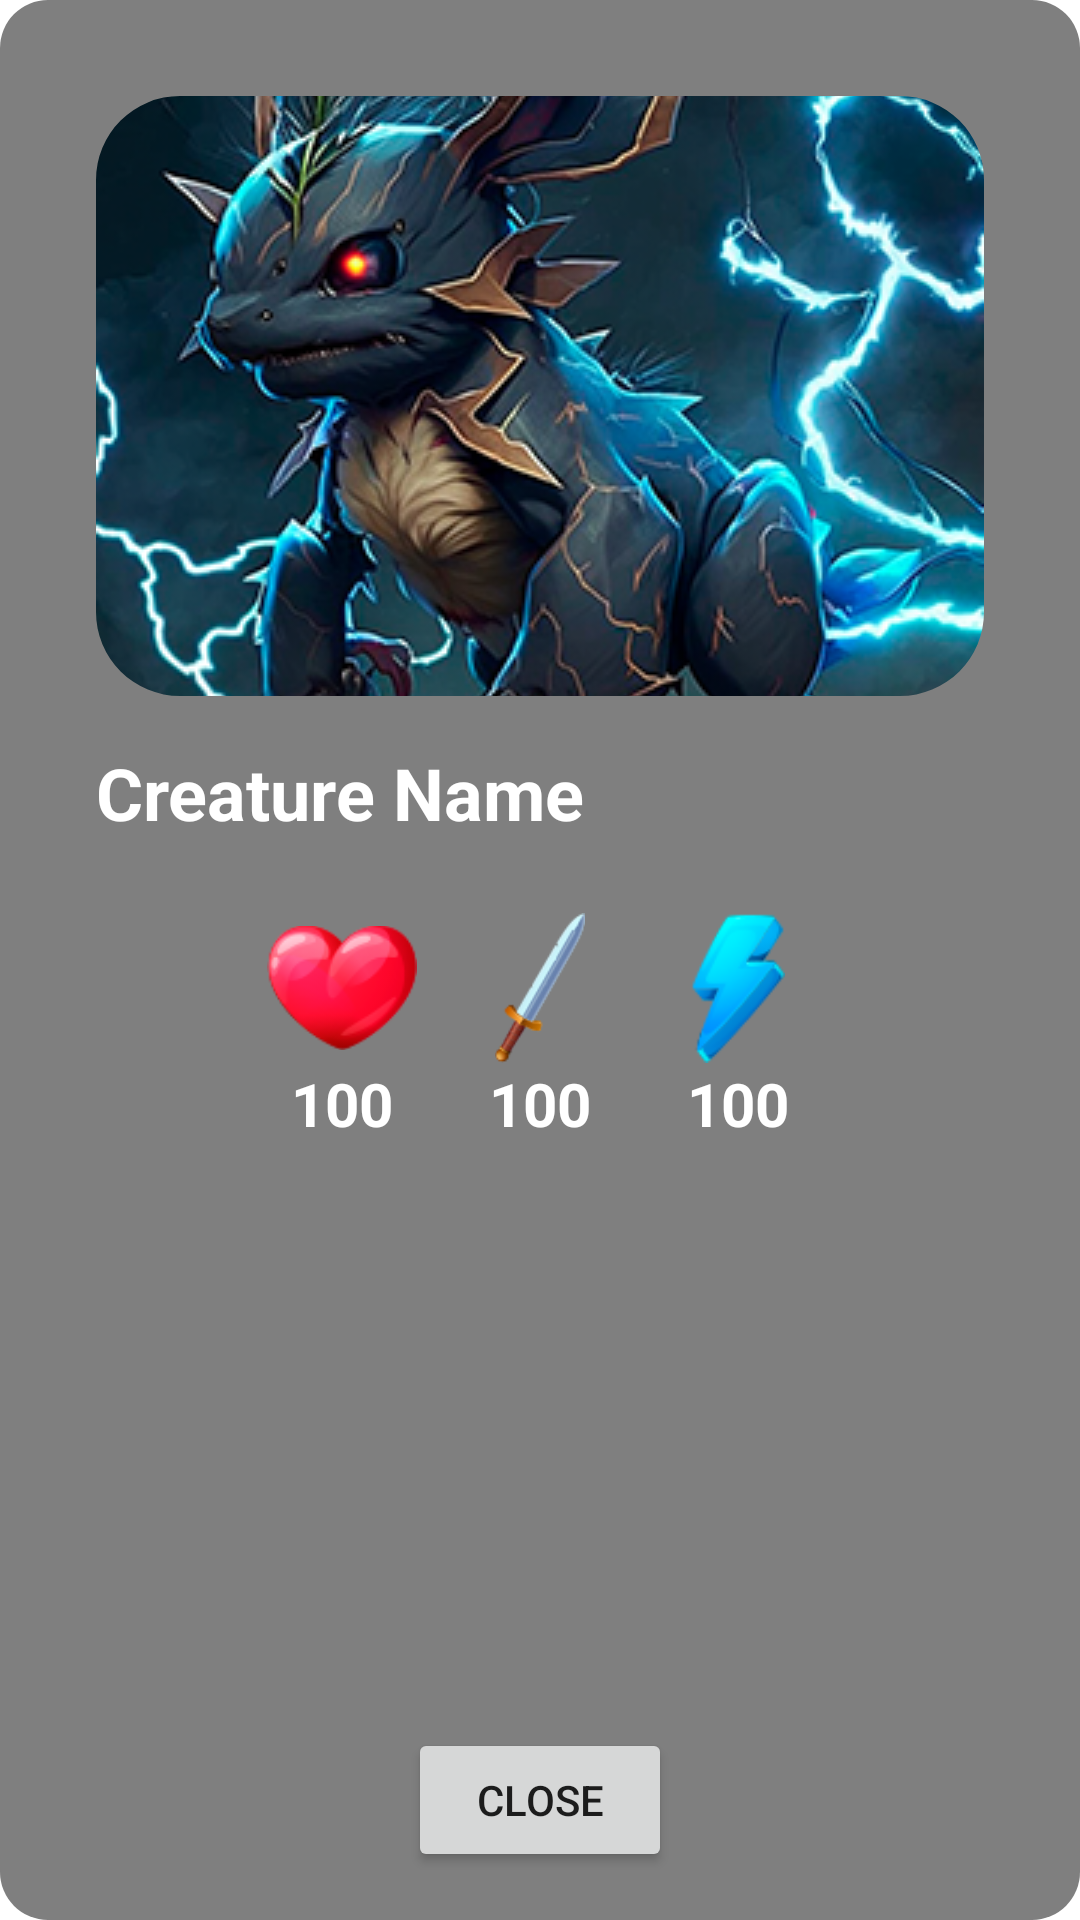

Write the Android layout XML for this screen, with the resource values it uses.
<!-- AndroidManifest.xml: application theme Theme.FallenLegends -->
<!-- res/layout/fragment_manage_creature.xml -->
<?xml version="1.0" encoding="utf-8"?>
<FrameLayout xmlns:android="http://schemas.android.com/apk/res/android"
    xmlns:tools="http://schemas.android.com/tools"
    android:layout_width="match_parent"
    android:layout_height="match_parent"
    xmlns:app="http://schemas.android.com/apk/res-auto"
    tools:context=".views.ManageZoneFragment">

    <androidx.constraintlayout.widget.ConstraintLayout
        android:layout_width="match_parent"
        android:layout_height="match_parent"
        android:elevation="2dp">

        <com.google.android.material.imageview.ShapeableImageView
            app:shapeAppearanceOverlay="@style/ShapeAppearance.Material3.Corner.ExtraLarge"
            android:id="@+id/creature_Manage_Image"
            android:layout_width="match_parent"
            android:layout_height="200dp"
            android:src="@drawable/creature_nightmire"
            android:scaleType="centerCrop"
            app:layout_constraintTop_toTopOf="parent"
            app:layout_constraintStart_toStartOf="parent"
            app:layout_constraintEnd_toEndOf="parent"
            android:layout_marginTop="32dp"
            android:layout_marginHorizontal="32dp"/>

        <TextView
            android:id="@+id/creature_manage_title"
            android:layout_width="wrap_content"
            android:layout_height="wrap_content"
            android:text="Creature Name"
            android:textSize="24sp"
            android:textStyle="bold"
            android:textColor="@color/white"
            app:layout_constraintTop_toBottomOf="@id/creature_Manage_Image"
            app:layout_constraintStart_toStartOf="parent"
            app:layout_constraintEnd_toEndOf="parent"
            app:layout_constraintHorizontal_bias="0"
            android:layout_marginHorizontal="32dp"
            android:layout_marginVertical="16dp"/>

        <LinearLayout
            android:layout_width="match_parent"
            android:layout_height="wrap_content"
            app:layout_constraintTop_toBottomOf="@+id/creature_manage_title"
            app:layout_constraintStart_toStartOf="parent"
            app:layout_constraintEnd_toEndOf="parent"
            android:layout_marginHorizontal="32dp"
            android:layout_marginTop="16dp"
            android:orientation="horizontal"
            android:gravity="center">

            <LinearLayout
                android:layout_width="wrap_content"
                android:layout_height="wrap_content"
                android:orientation="vertical"
                android:layout_margin="8dp">

                <ImageView
                    android:layout_width="50dp"
                    android:layout_height="50dp"
                    android:src="@drawable/icon_health"/>

                <TextView
                    android:id="@+id/creature_manage_health"
                    android:layout_width="wrap_content"
                    android:layout_height="wrap_content"
                    android:text="100"
                    android:textSize="20sp"
                    android:textStyle="bold"
                    android:textColor="@color/white"
                    android:layout_marginStart="8dp"
                    android:gravity="center"/>

            </LinearLayout>

            <LinearLayout
                android:layout_width="wrap_content"
                android:layout_height="wrap_content"
                android:orientation="vertical"
                android:layout_margin="8dp">

                <ImageView
                    android:layout_width="50dp"
                    android:layout_height="50dp"
                    android:src="@drawable/icon_attack"/>

                <TextView
                    android:id="@+id/creature_manage_attack"
                    android:layout_width="wrap_content"
                    android:layout_height="wrap_content"
                    android:text="100"
                    android:textSize="20sp"
                    android:textStyle="bold"
                    android:textColor="@color/white"
                    android:layout_marginStart="8dp"
                    android:gravity="center"/>

            </LinearLayout>

            <LinearLayout
                android:layout_width="wrap_content"
                android:layout_height="wrap_content"
                android:orientation="vertical"
                android:layout_margin="8dp">

                <ImageView
                    android:layout_width="50dp"
                    android:layout_height="50dp"
                    android:src="@drawable/icon_mana"/>

                <TextView
                    android:id="@+id/creature_manage_mana"
                    android:layout_width="wrap_content"
                    android:layout_height="wrap_content"
                    android:text="100"
                    android:textSize="20sp"
                    android:textStyle="bold"
                    android:textColor="@color/white"
                    android:layout_marginStart="8dp"
                    android:gravity="center"/>

            </LinearLayout>

        </LinearLayout>


        <Button
            android:id="@+id/creature_Manage_Close_Button"
            android:layout_width="wrap_content"
            android:layout_height="wrap_content"
            android:text="@string/closeButton"
            app:layout_constraintBottom_toBottomOf="parent"
            app:layout_constraintStart_toStartOf="parent"
            app:layout_constraintEnd_toEndOf="parent"
            android:layout_marginBottom="16dp"/>

    </androidx.constraintlayout.widget.ConstraintLayout>

    <ImageView
        android:layout_width="match_parent"
        android:layout_height="match_parent"
        android:src="@drawable/test_shape" />

</FrameLayout>
<!-- resources referenced by this layout -->
<resources>
  <!-- drawable creature_nightmire: png bitmap (drawable, 226811 bytes) -->
  <!-- drawable icon_attack: png bitmap (drawable, 4130 bytes) -->
  <!-- drawable icon_health: png bitmap (drawable, 6299 bytes) -->
  <!-- drawable icon_mana: png bitmap (drawable, 3521 bytes) -->
  <!-- drawable test_shape (drawable) -->
  <?xml version="1.0" encoding="utf-8"?>
  <shape xmlns:android="http://schemas.android.com/apk/res/android"
      android:shape="rectangle"
      android:color="@color/purple_700">
      <corners android:radius="16dp" />
      <solid android:color="#80000000" />
  </shape>
  <string name="closeButton">Close</string>
  <style name="Theme.FallenLegends" parent="Theme.MaterialComponents.DayNight.DarkActionBar">
          
          <item name="colorPrimary">@color/teal_200</item>
          <item name="colorPrimaryVariant">@color/teal_700</item>
          <item name="colorOnPrimary">@color/black</item>
          
          <item name="colorSecondary">@color/teal_200</item>
          <item name="colorSecondaryVariant">@color/teal_700</item>
          <item name="colorOnSecondary">@color/black</item>
          
          <item name="android:statusBarColor">?attr/colorPrimaryVariant</item>
          
      </style>
  <!-- not gathered from this repository: default colours our renderer supplied (Android Studio template values) -->
  <color name="purple_700">#FF3700B3</color>
  <color name="teal_200">#FF03DAC5</color>
  <color name="teal_700">#FF018786</color>
  <color name="black">#FF000000</color>
  <color name="white">#FFFFFFFF</color>
</resources>
